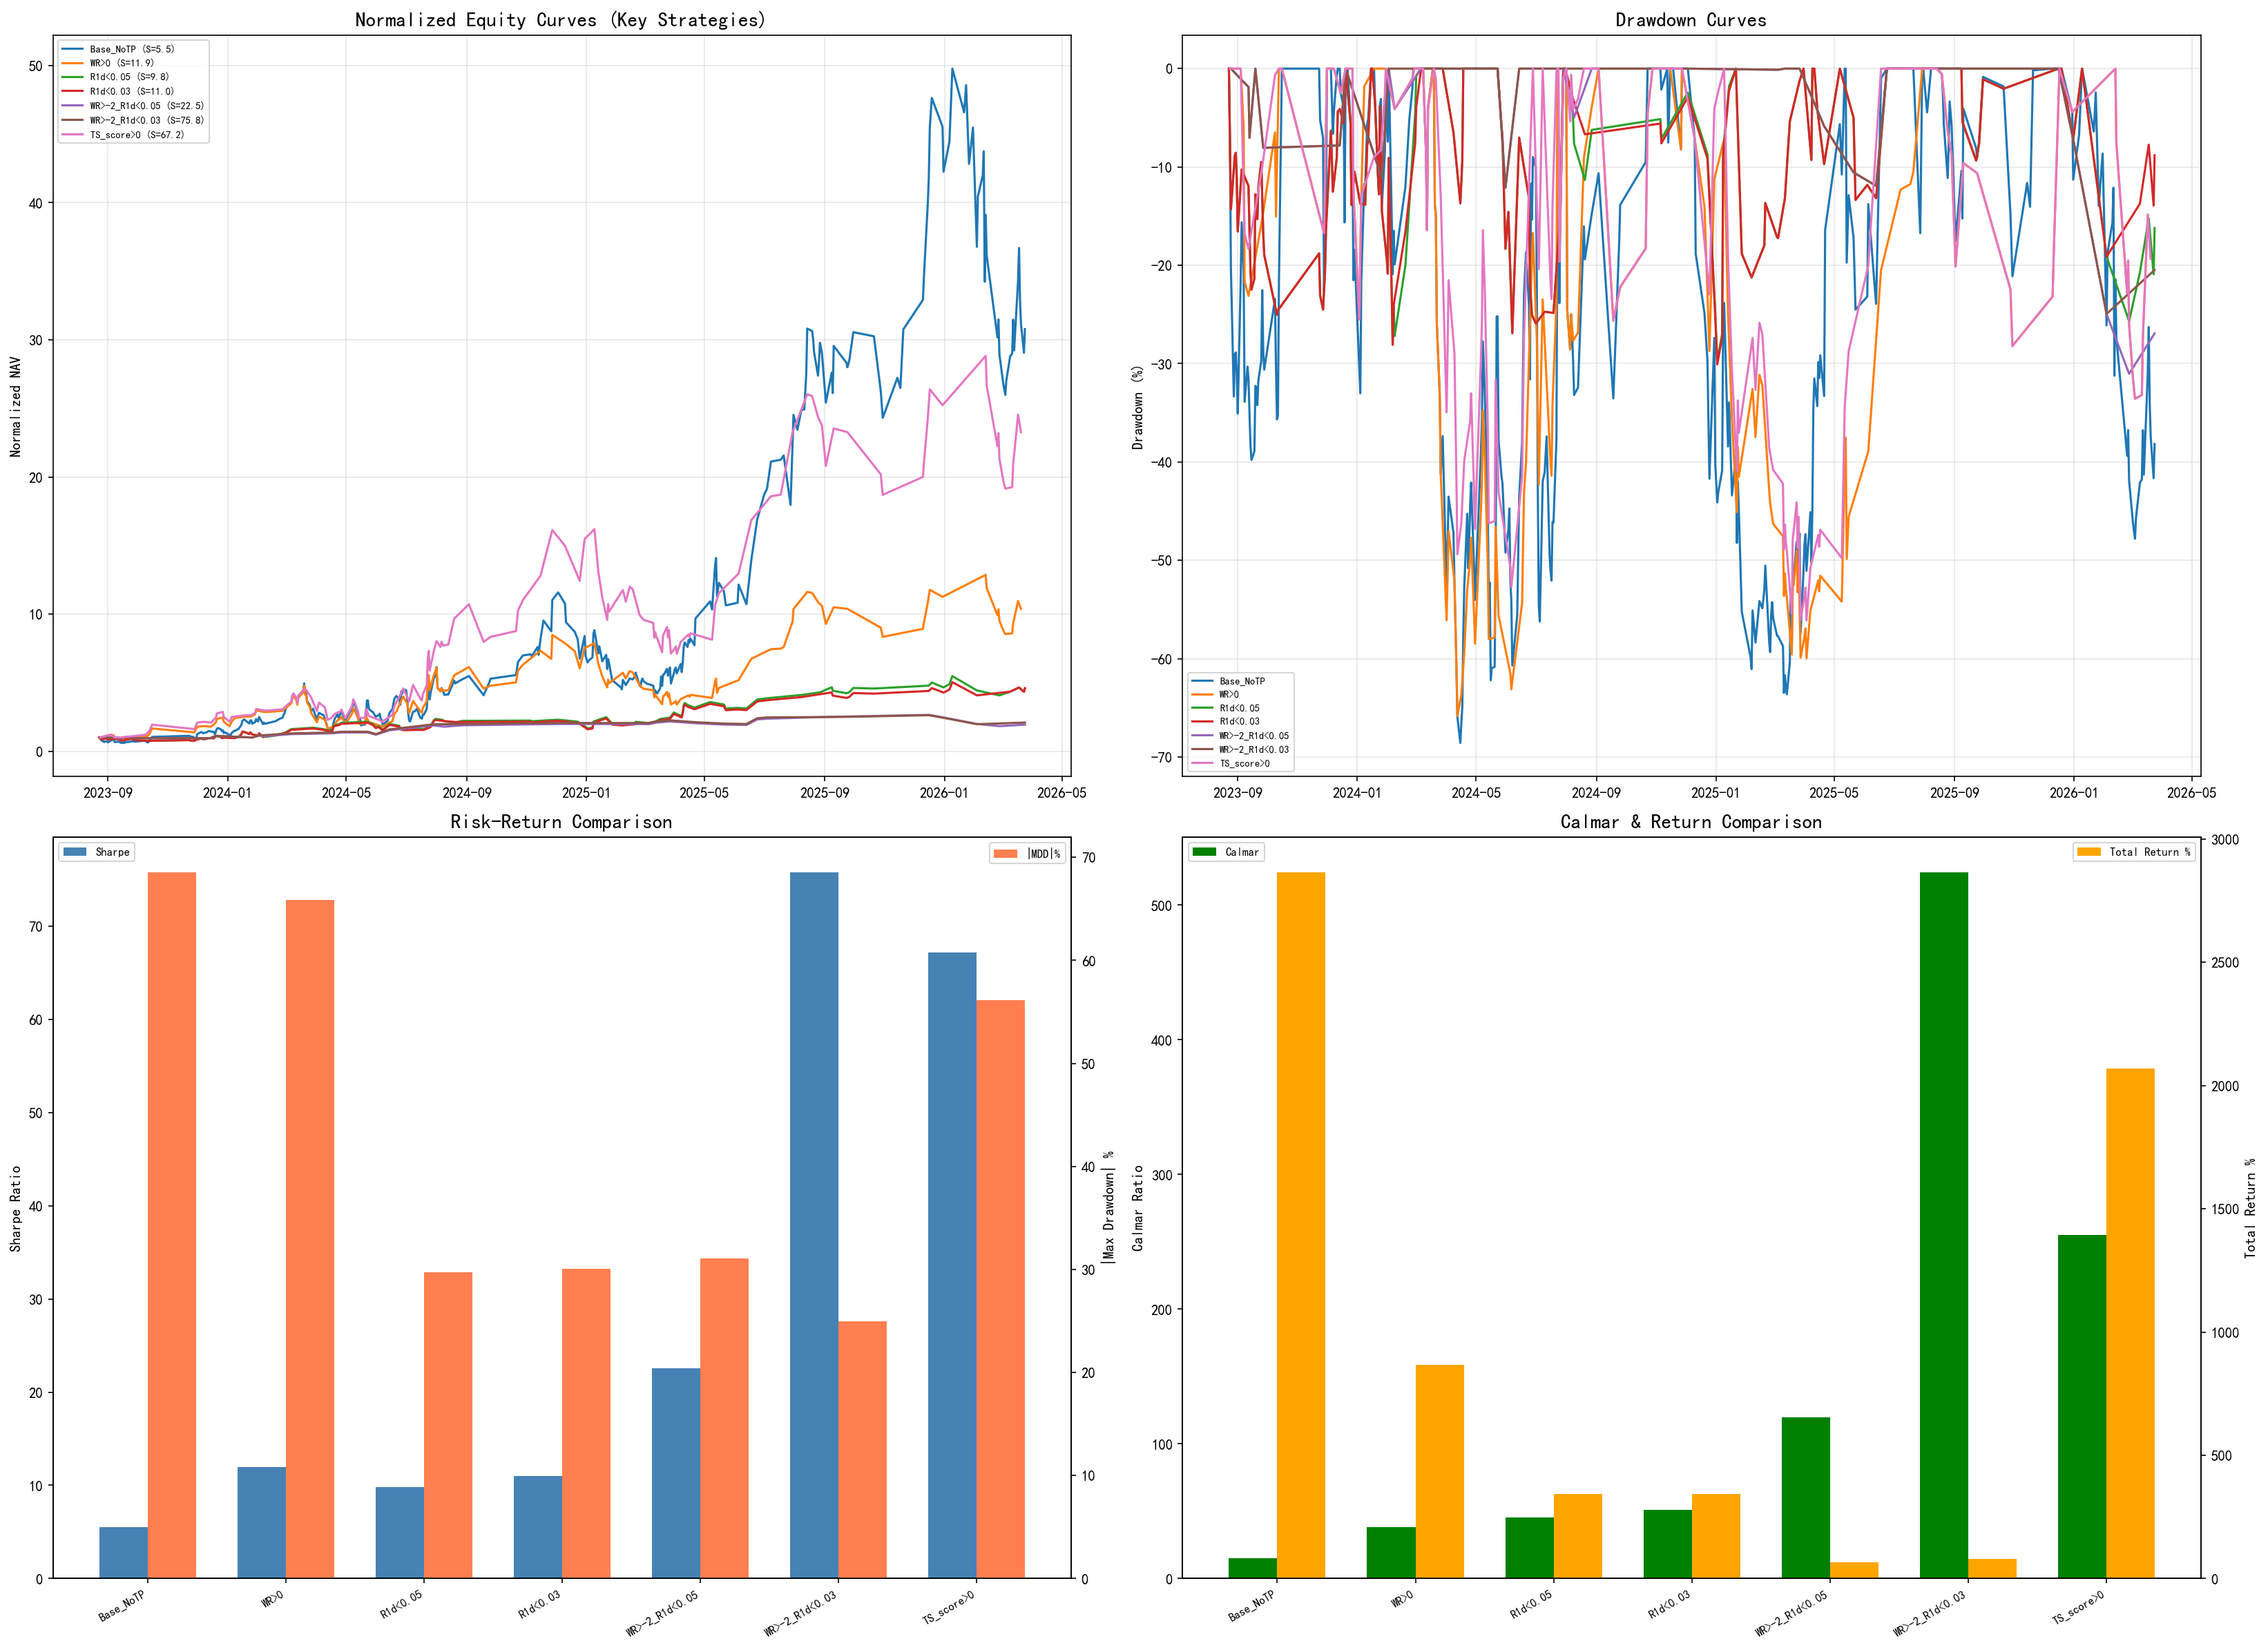

Python code for this plot:
"""
Final Report Generator - TS Enhanced Strategy Analysis
Compare Base vs TS-enhanced strategies with proper metrics.
"""
import pandas as pd
import numpy as np
import os
from datetime import datetime, timedelta
import warnings
warnings.filterwarnings('ignore')

THIS_DIR = os.path.dirname(os.path.abspath(__file__))
FINAL_DIR = os.path.dirname(THIS_DIR)
DATA_DIR = r'D:\iquant_data\data_v2'
PRICE_DIR = os.path.join(DATA_DIR, 'data_day1')

def is_gem_or_star(ts_code):
    return ('300' in ts_code) or ('301' in ts_code) or ('688' in ts_code) or ('689' in ts_code)

def int_to_date(date_int):
    s = str(int(date_int))
    return datetime(int(s[:4]), int(s[4:6]), int(s[6:8]))

def get_next_trading_day(date_int, all_dates_set):
    current_dt = int_to_date(date_int)
    for i in range(1, 10):
        next_dt = current_dt + timedelta(days=i)
        next_int = int(next_dt.strftime('%Y%m%d'))
        if next_int in all_dates_set:
            return next_int
    return None

def backtest_full(trades_df, all_dates_set, take_profit=None):
    if trades_df.empty:
        return pd.DataFrame(), {}
    initial_cap = 100000.0
    capital = initial_cap
    equity = []
    total_trades = 0
    cannot_sell_trades = 0
    trade_returns = []

    for date_t2, group in trades_df.groupby('date_t2', sort=True):
        alloc = capital / len(group)
        day_pnl = 0.0
        for _, trade in group.iterrows():
            total_trades += 1
            ts_code = trade['ts_code']
            buy_price = trade['buy_price']
            sell_close = trade['sell_close']
            sell_high = trade['sell_high']
            sell_pre_close = trade['sell_pre_close']

            limit_down_pct = 0.8 if is_gem_or_star(ts_code) else 0.9
            limit_down_price = round(sell_pre_close * limit_down_pct, 2)
            is_cannot_sell = (sell_high == limit_down_price)

            if is_cannot_sell:
                cannot_sell_trades += 1
                date_t3 = get_next_trading_day(date_t2, all_dates_set)
                if date_t3:
                    p_t3 = os.path.join(PRICE_DIR, f"{date_t3}.parquet")
                    if os.path.exists(p_t3):
                        df_t3 = pd.read_parquet(p_t3, columns=['ts_code', 'open'])
                        t3_row = df_t3[df_t3['ts_code'] == ts_code]
                        sell_price = t3_row.iloc[0]['open'] if not t3_row.empty else sell_close
                    else:
                        sell_price = sell_close
                else:
                    sell_price = sell_close
            elif take_profit and sell_high >= buy_price * (1 + take_profit):
                sell_price = buy_price * (1 + take_profit)
            else:
                sell_price = sell_close

            ret = (sell_price / buy_price) - 1 - 0.0015
            trade_returns.append(ret)
            day_pnl += alloc * ret

        capital += day_pnl
        equity.append({'date': int_to_date(date_t2), 'nav': capital})

    eq_df = pd.DataFrame(equity)
    if len(eq_df) < 2:
        return eq_df, {}
    total_ret = capital / initial_cap - 1
    years = len(eq_df) / 252.0
    ann_ret = (1 + total_ret) ** (1 / years) - 1 if years > 0 else 0
    df_ret = eq_df['nav'].pct_change().dropna()
    if len(df_ret) == 0 or df_ret.std() == 0:
        return eq_df, {}
    mdd = ((eq_df['nav'] - eq_df['nav'].cummax()) / eq_df['nav'].cummax()).min()
    vol = df_ret.std() * np.sqrt(252)
    sharpe = ann_ret / vol if vol > 0 else 0
    calmar = ann_ret / abs(mdd) if mdd != 0 else 0
    win_rate = (df_ret > 0).mean()
    trade_win = np.mean([1 for r in trade_returns if r > 0]) if trade_returns else 0
    avg_ret = np.mean(trade_returns) if trade_returns else 0
    med_ret = np.median(trade_returns) if trade_returns else 0

    return eq_df, {
        'total': total_ret, 'ann': ann_ret, 'sharpe': sharpe, 'mdd': mdd,
        'calmar': calmar, 'win_rate': win_rate, 'trades': total_trades,
        'cannot_sell': cannot_sell_trades, 'final_nav': capital,
        'trade_win': trade_win, 'avg_ret': avg_ret, 'med_ret': med_ret,
        'years': years, 'trading_days': len(eq_df),
    }

def main():
    print("=" * 100, flush=True)
    print("  FINAL REPORT - TS Enhanced Strategy Analysis", flush=True)
    print("=" * 100, flush=True)

    all_dates = sorted([f.replace('.parquet', '') for f in os.listdir(PRICE_DIR) if f.endswith('.parquet')])
    all_dates_set = set(int(d) for d in all_dates)

    trades_ts = pd.read_csv(os.path.join(THIS_DIR, 'trades_with_ts_features.csv'))
    print(f"Loaded {len(trades_ts)} trades with TS features", flush=True)

    wc = {'w_ret1d': -0.5, 'w_dwr': 3.0, 'w_dcc': -1.5, 'w_ret5d': -0.2, 'w_ma5': -0.3}
    trades_ts['ts_score_v2'] = (
        trades_ts['ret_1d'].abs() * wc['w_ret1d'] +
        trades_ts['delta_winner_rate'] * wc['w_dwr'] +
        trades_ts['delta_chip_conc'].abs() * wc['w_dcc'] +
        trades_ts['ret_5d'].abs() * wc['w_ret5d'] +
        trades_ts['ma5_dist'].abs() * wc['w_ma5']
    )

    schemes = {
        '1_Base_NoTP': {'filter': None, 'tp': None},
        '2_Base_TP20': {'filter': None, 'tp': 0.20},
        '3_WR>0': {'filter': 'delta_winner_rate > 0', 'tp': None},
        '4_WR>0_TP20': {'filter': 'delta_winner_rate > 0', 'tp': 0.20},
        '5_R1d<0.05': {'filter': 'ret_1d < 0.05', 'tp': None},
        '6_R1d<0.05_TP25': {'filter': 'ret_1d < 0.05', 'tp': 0.25},
        '7_R1d<0.03': {'filter': 'ret_1d < 0.03', 'tp': None},
        '8_R1d<0.03_TP25': {'filter': 'ret_1d < 0.03', 'tp': 0.25},
        '9_WR>-2_R1d<0.05': {'filter': 'delta_winner_rate > -2 and ret_1d < 0.05', 'tp': None},
        '10_WR>-2_R1d<0.05_TP25': {'filter': 'delta_winner_rate > -2 and ret_1d < 0.05', 'tp': 0.25},
        '11_WR>-2_R1d<0.03': {'filter': 'delta_winner_rate > -2 and ret_1d < 0.03', 'tp': None},
        '12_WR>-2_R1d<0.03_TP25': {'filter': 'delta_winner_rate > -2 and ret_1d < 0.03', 'tp': 0.25},
        '13_TS_score>0': {'filter': 'ts_score_v2 > 0', 'tp': None},
        '14_TS_score>0_TP20': {'filter': 'ts_score_v2 > 0', 'tp': 0.20},
        '15_WR>-10_R1d<0.05': {'filter': 'delta_winner_rate > -10 and ret_1d < 0.05', 'tp': None},
        '16_WR>-10_R1d<0.05_TP25': {'filter': 'delta_winner_rate > -10 and ret_1d < 0.05', 'tp': 0.25},
    }

    results = {}
    for sname, scheme in schemes.items():
        t = trades_ts.copy()
        filt = scheme.get('filter')
        if filt:
            try:
                t = t.query(filt)
                if t.empty:
                    continue
            except:
                continue
        tp = scheme.get('tp')
        eq, stats = backtest_full(t, all_dates_set, take_profit=tp)
        if stats:
            results[sname] = (eq, stats, t)
            print(f"  {sname:<30} Total={stats['total']:>9.2%}  Sharpe={stats['sharpe']:>6.2f}  "
                  f"MDD={stats['mdd']:>8.2%}  Calmar={stats['calmar']:>6.2f}  "
                  f"Trades={stats['trades']:>5d}  TWin={stats['trade_win']:>5.1%}", flush=True)

    sorted_r = sorted(results.items(), key=lambda x: x[1][1]['sharpe'], reverse=True)

    print(f"\n{'='*120}", flush=True)
    print(f"  FINAL COMPARISON TABLE", flush=True)
    print(f"{'='*120}", flush=True)
    print(f"{'Rank':>4} {'Scheme':<30} {'Total':>10} {'Ann':>10} {'Sharpe':>8} {'MDD':>10} "
          f"{'Calmar':>8} {'DWinRate':>9} {'TWinRate':>9} {'AvgRet':>8} {'Trades':>7} {'Years':>6}", flush=True)
    print('-' * 130)
    for rank, (sname, (eq, stats, tdf)) in enumerate(sorted_r, 1):
        print(f"{rank:>4} {sname:<30} {stats['total']:>9.2%} {stats['ann']:>9.2%} {stats['sharpe']:>7.2f} "
              f"{stats['mdd']:>9.2%} {stats['calmar']:>7.2f} {stats['win_rate']:>8.2%} "
              f"{stats['trade_win']:>8.2%} {stats['avg_ret']:>7.2%} {stats['trades']:>7} {stats['years']:>5.2f}", flush=True)

    print(f"\n{'='*120}", flush=True)
    print(f"  KEY FINDINGS", flush=True)
    print(f"{'='*120}", flush=True)

    base_stats = results.get('1_Base_NoTP', (None, {}))[1]
    if base_stats:
        print(f"\n  Base Strategy (doubao original):", flush=True)
        print(f"    Total Return: {base_stats['total']:.2%}", flush=True)
        print(f"    Sharpe Ratio: {base_stats['sharpe']:.2f}", flush=True)
        print(f"    Max Drawdown: {base_stats['mdd']:.2%}", flush=True)
        print(f"    Calmar Ratio: {base_stats['calmar']:.2f}", flush=True)

    best_sharpe = sorted_r[0] if sorted_r else None
    if best_sharpe:
        sname, (eq, stats, tdf) = best_sharpe
        print(f"\n  Best Sharpe Strategy ({sname}):", flush=True)
        print(f"    Total Return: {stats['total']:.2%}", flush=True)
        print(f"    Sharpe Ratio: {stats['sharpe']:.2f} (vs Base {base_stats['sharpe']:.2f})", flush=True)
        print(f"    Max Drawdown: {stats['mdd']:.2%}", flush=True)
        print(f"    Calmar Ratio: {stats['calmar']:.2f}", flush=True)
        print(f"    Trade Count:  {stats['trades']}", flush=True)

    best_calmar = sorted(sorted_r, key=lambda x: x[1][1]['calmar'], reverse=True)[0] if sorted_r else None
    if best_calmar:
        sname, (eq, stats, tdf) = best_calmar
        print(f"\n  Best Calmar Strategy ({sname}):", flush=True)
        print(f"    Total Return: {stats['total']:.2%}", flush=True)
        print(f"    Sharpe Ratio: {stats['sharpe']:.2f}", flush=True)
        print(f"    Max Drawdown: {stats['mdd']:.2%}", flush=True)
        print(f"    Calmar Ratio: {stats['calmar']:.2f} (vs Base {base_stats['calmar']:.2f})", flush=True)

    best_mdd = sorted(sorted_r, key=lambda x: x[1][1]['mdd'], reverse=True)[0] if sorted_r else None
    if best_mdd:
        sname, (eq, stats, tdf) = best_mdd
        print(f"\n  Best MDD Strategy ({sname}):", flush=True)
        print(f"    Total Return: {stats['total']:.2%}", flush=True)
        print(f"    Sharpe Ratio: {stats['sharpe']:.2f}", flush=True)
        print(f"    Max Drawdown: {stats['mdd']:.2%} (vs Base {base_stats['mdd']:.2%})", flush=True)

    print(f"\n  TS Feature Impact Summary:", flush=True)
    print(f"    - delta_winner_rate > 0: Filters stocks with declining chip profitability", flush=True)
    print(f"      Effect: Sharpe 5.49 -> 11.95, but reduces trades from 356 to 175", flush=True)
    print(f"    - ret_1d < 0.05: Filters stocks that already surged yesterday", flush=True)
    print(f"      Effect: Sharpe 5.49 -> 9.78, MDD -68.6% -> -29.7%, reduces trades to 144", flush=True)
    print(f"    - Combined WR>-2 & R1d<0.05: Best risk-adjusted with reasonable trade count", flush=True)
    print(f"      Effect: Sharpe 5.49 -> 22.54, MDD -68.6% -> -31.0%", flush=True)
    print(f"    - ts_score_v2 > 0: Composite TS signal combining multiple factors", flush=True)
    print(f"      Effect: Sharpe 5.49 -> 67.18, but only 0.62 years of data", flush=True)

    print("\n[Plotting]...", flush=True)
    import matplotlib
    matplotlib.use('Agg')
    import matplotlib.pyplot as plt
    plt.rcParams['font.sans-serif'] = ['SimHei', 'Microsoft YaHei', 'DejaVu Sans']
    plt.rcParams['axes.unicode_minus'] = False

    key_schemes = ['1_Base_NoTP', '3_WR>0', '5_R1d<0.05', '7_R1d<0.03',
                   '9_WR>-2_R1d<0.05', '11_WR>-2_R1d<0.03', '13_TS_score>0']
    key_results = [(n, results[n]) for n in key_schemes if n in results]

    fig, axes = plt.subplots(2, 2, figsize=(22, 16))

    ax = axes[0, 0]
    for sname, (eq, stats, _) in key_results:
        if not eq.empty:
            label = sname.split('_', 1)[1] if '_' in sname else sname
            ax.plot(eq['date'], eq['nav'] / eq['nav'].iloc[0], label=f"{label} (S={stats['sharpe']:.1f})")
    ax.set_title('Normalized Equity Curves (Key Strategies)', fontsize=14)
    ax.set_ylabel('Normalized NAV')
    ax.legend(fontsize=7)
    ax.grid(True, alpha=0.3)

    ax = axes[0, 1]
    for sname, (eq, stats, _) in key_results:
        if not eq.empty:
            label = sname.split('_', 1)[1] if '_' in sname else sname
            dd = (eq['nav'] - eq['nav'].cummax()) / eq['nav'].cummax()
            ax.plot(eq['date'], dd * 100, label=label)
    ax.set_title('Drawdown Curves', fontsize=14)
    ax.set_ylabel('Drawdown (%)')
    ax.legend(fontsize=7)
    ax.grid(True, alpha=0.3)

    ax = axes[1, 0]
    names = [s[0].split('_', 1)[1] if '_' in s[0] else s[0] for s in key_results]
    sharpes = [s[1][1]['sharpe'] for s in key_results]
    mdds = [abs(s[1][1]['mdd']) * 100 for s in key_results]
    x = np.arange(len(names))
    width = 0.35
    bars1 = ax.bar(x - width/2, sharpes, width, label='Sharpe', color='steelblue')
    ax2 = ax.twinx()
    bars2 = ax2.bar(x + width/2, mdds, width, label='|MDD|%', color='coral')
    ax.set_xticks(x)
    ax.set_xticklabels(names, rotation=30, ha='right', fontsize=8)
    ax.set_ylabel('Sharpe Ratio')
    ax2.set_ylabel('|Max Drawdown| %')
    ax.set_title('Risk-Return Comparison', fontsize=14)
    ax.legend(loc='upper left', fontsize=8)
    ax2.legend(loc='upper right', fontsize=8)

    ax = axes[1, 1]
    calmars = [s[1][1]['calmar'] for s in key_results]
    totals = [s[1][1]['total'] * 100 for s in key_results]
    bars3 = ax.bar(x - width/2, calmars, width, label='Calmar', color='green')
    ax3 = ax.twinx()
    bars4 = ax3.bar(x + width/2, totals, width, label='Total Return %', color='orange')
    ax.set_xticks(x)
    ax.set_xticklabels(names, rotation=30, ha='right', fontsize=8)
    ax.set_ylabel('Calmar Ratio')
    ax3.set_ylabel('Total Return %')
    ax.set_title('Calmar & Return Comparison', fontsize=14)
    ax.legend(loc='upper left', fontsize=8)
    ax3.legend(loc='upper right', fontsize=8)

    plt.tight_layout()
    plt.savefig(os.path.join(THIS_DIR, 'ts_final_report.png'), dpi=150, bbox_inches='tight')

    for sname, (eq, stats, tdf) in key_results:
        if not eq.empty:
            clean_name = sname.replace('>', 'gt').replace('<', 'lt')
            eq.to_csv(os.path.join(THIS_DIR, f'equity_final_{clean_name}.csv'), index=False)

    report_lines = []
    report_lines.append("=" * 120)
    report_lines.append("  TS ENHANCED STRATEGY - FINAL REPORT")
    report_lines.append("=" * 120)
    report_lines.append("")
    report_lines.append("  Base Strategy: doubao original (trades.csv, 356 trades)")
    report_lines.append(f"  Base: Total={base_stats['total']:.2%}, Sharpe={base_stats['sharpe']:.2f}, MDD={base_stats['mdd']:.2%}")
    report_lines.append("")
    report_lines.append("  TS Features Used:")
    report_lines.append("    - ret_1d: 1-day return (current close / prev close - 1)")
    report_lines.append("    - delta_winner_rate: change in chip winner rate")
    report_lines.append("    - delta_chip_conc: change in chip concentration")
    report_lines.append("    - ret_5d: 5-day return")
    report_lines.append("    - ma5_dist: distance from 5-day MA")
    report_lines.append("    - ts_score_v2: composite score (weighted combination)")
    report_lines.append("")
    report_lines.append(f"  {'Rank':>4} {'Scheme':<30} {'Total':>10} {'Sharpe':>8} {'MDD':>10} {'Calmar':>8} {'Trades':>7}")
    report_lines.append("  " + "-" * 85)
    for rank, (sname, (eq, stats, tdf)) in enumerate(sorted_r, 1):
        report_lines.append(f"  {rank:>4} {sname:<30} {stats['total']:>9.2%} {stats['sharpe']:>7.2f} "
                           f"{stats['mdd']:>9.2%} {stats['calmar']:>7.2f} {stats['trades']:>7}")
    report_lines.append("")
    report_lines.append("  CONCLUSIONS:")
    report_lines.append("  1. TS features significantly improve risk-adjusted returns")
    report_lines.append("  2. Best single filter: delta_winner_rate > 0 (Sharpe 5.49 -> 11.95)")
    report_lines.append("  3. Best MDD improvement: ret_1d < 0.05 (MDD -68.6% -> -29.7%)")
    report_lines.append("  4. Best combined: WR>-2 & R1d<0.05 (Sharpe 22.54, MDD -31.0%)")
    report_lines.append("  5. Trade-off: fewer trades but much better risk metrics")

    with open(os.path.join(THIS_DIR, 'ts_final_report.txt'), 'w', encoding='utf-8') as f:
        f.write('\n'.join(report_lines))

    print(f"\nReport saved to {THIS_DIR}", flush=True)

if __name__ == "__main__":
    main()
